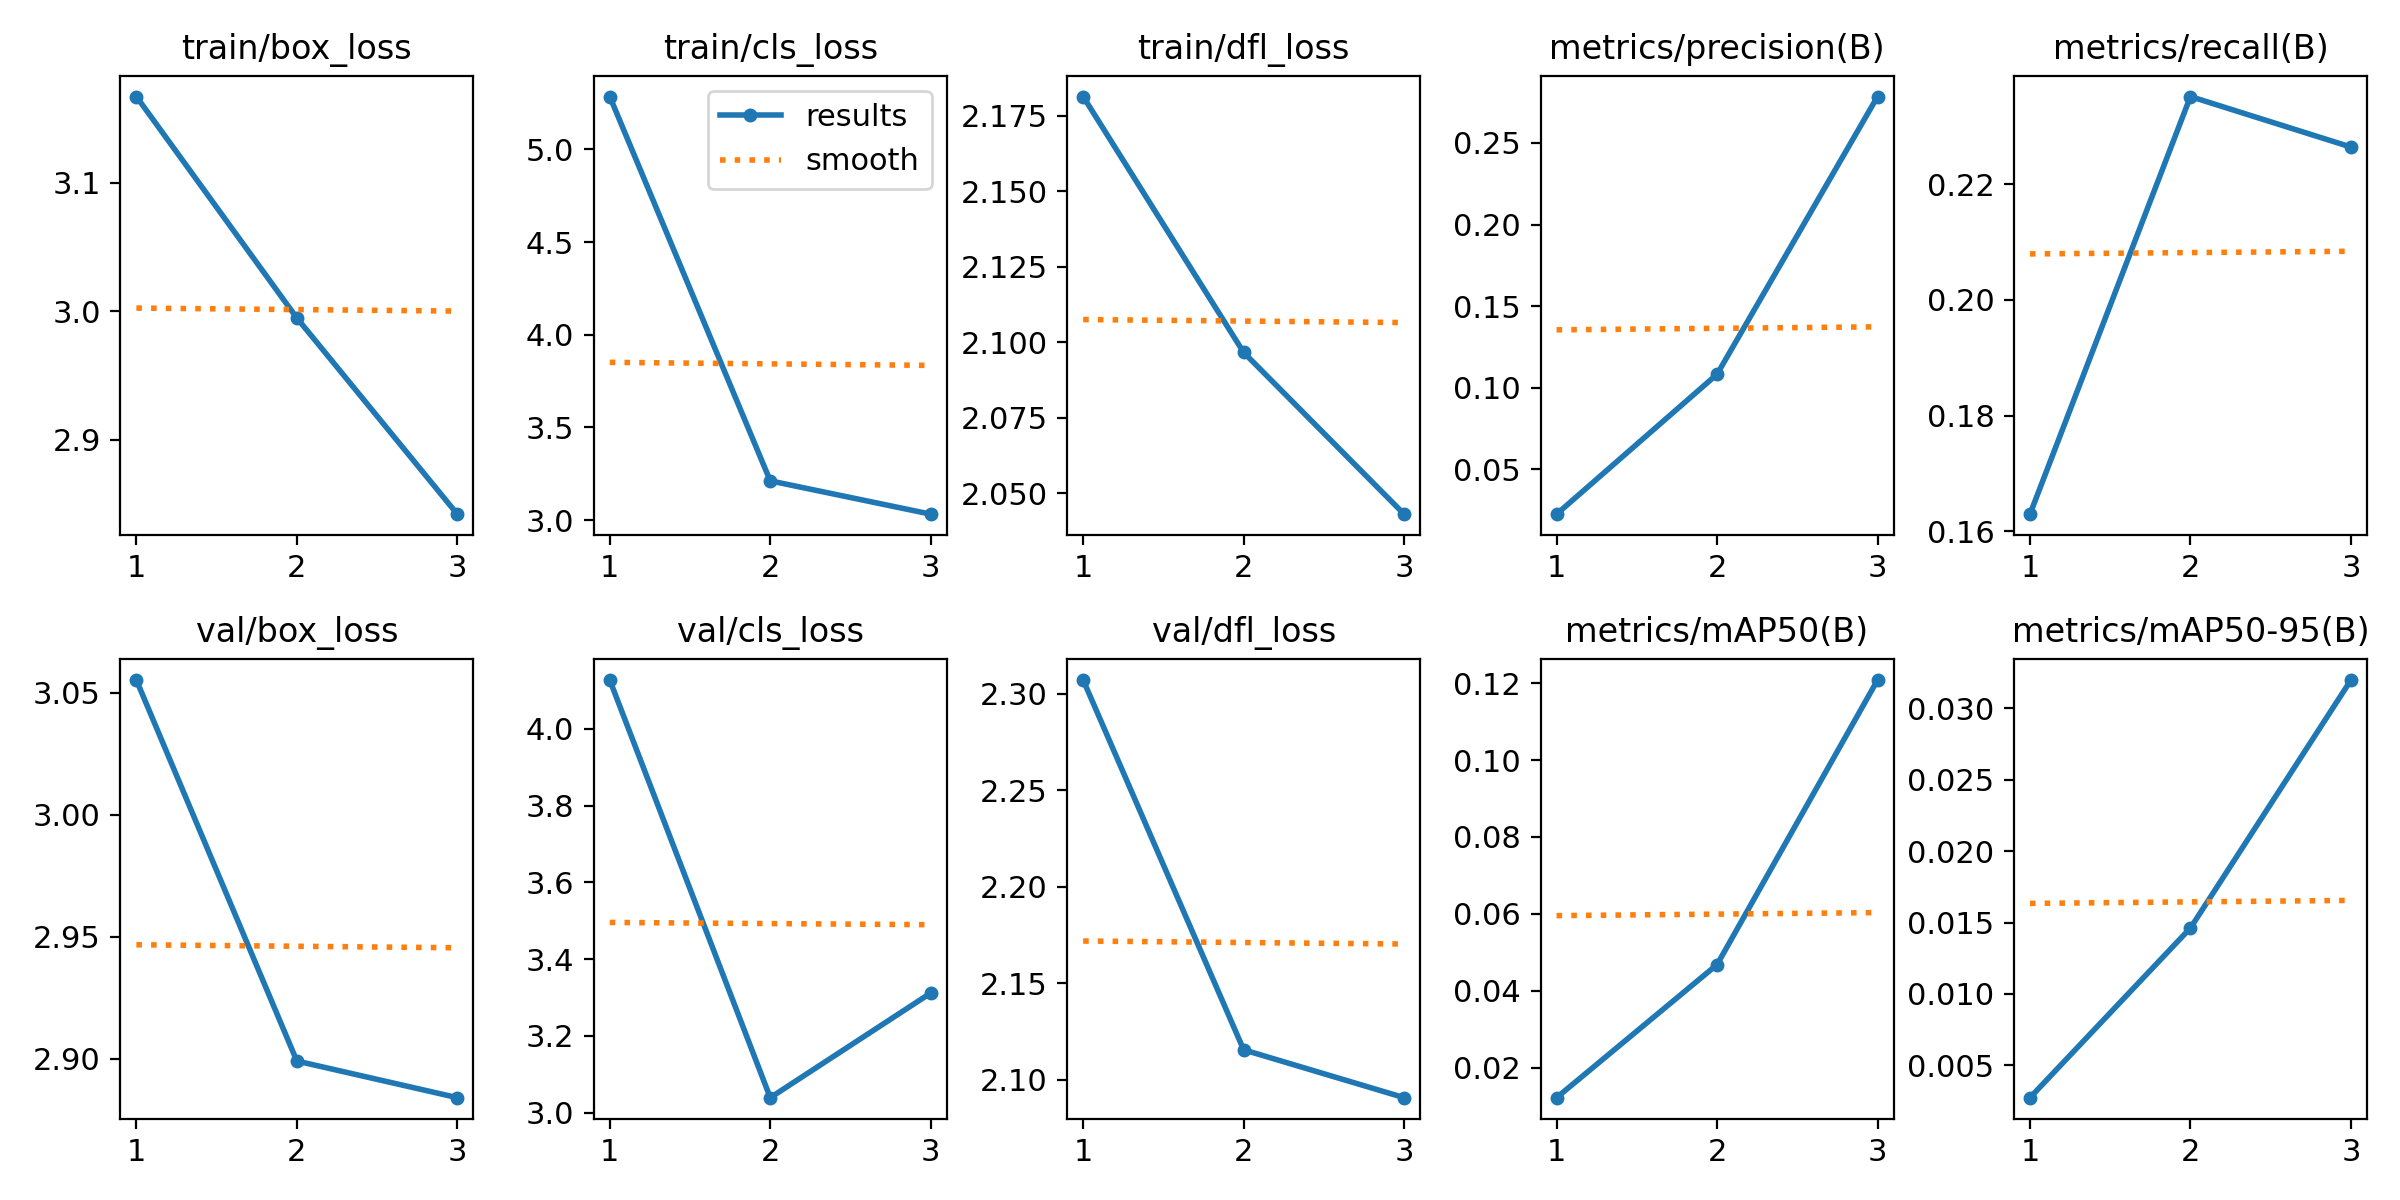

Values plotted in this chart, from the file beside it:
epoch, train/box_loss, train/cls_loss, train/dfl_loss, metrics/precision(B), metrics/recall(B), metrics/mAP50(B), metrics/mAP50-95(B), val/box_loss, val/cls_loss, val/dfl_loss, lr/pg0, lr/pg1, lr/pg2
1, 3.167, 5.285, 2.181, 0.0225, 0.163, 0.01219, 0.00273, 3.055, 4.128, 2.307, 0.0006605, 0.0006605, 0.0006605
2, 2.995, 3.212, 2.097, 0.1083, 0.2352, 0.0468, 0.01462, 2.899, 3.039, 2.115, 0.0008892, 0.0008892, 0.0008892
3, 2.842, 3.032, 2.043, 0.2785, 0.2264, 0.1208, 0.03199, 2.884, 3.312, 2.091, 0.0006779, 0.0006779, 0.0006779
